Run: headless pygame with SDL's dummy video driver; simulated clock (each Clock.tick advances the game by its frame time, no real sleeping); random seed 0; keys injected as events and as key.get_pressed() state; no mouse input.
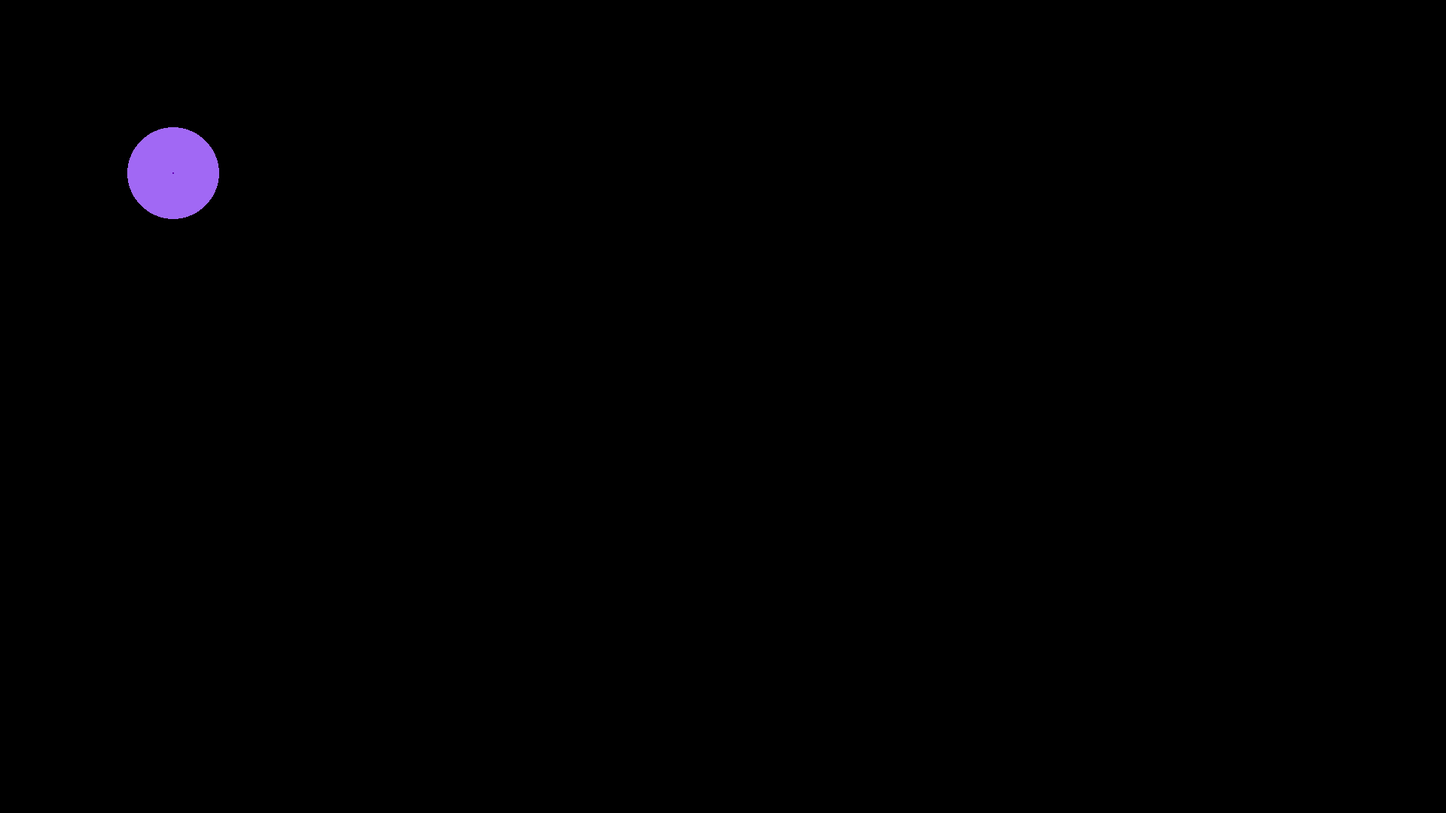
Frame 1 of 4 · flips 1–60 · no input
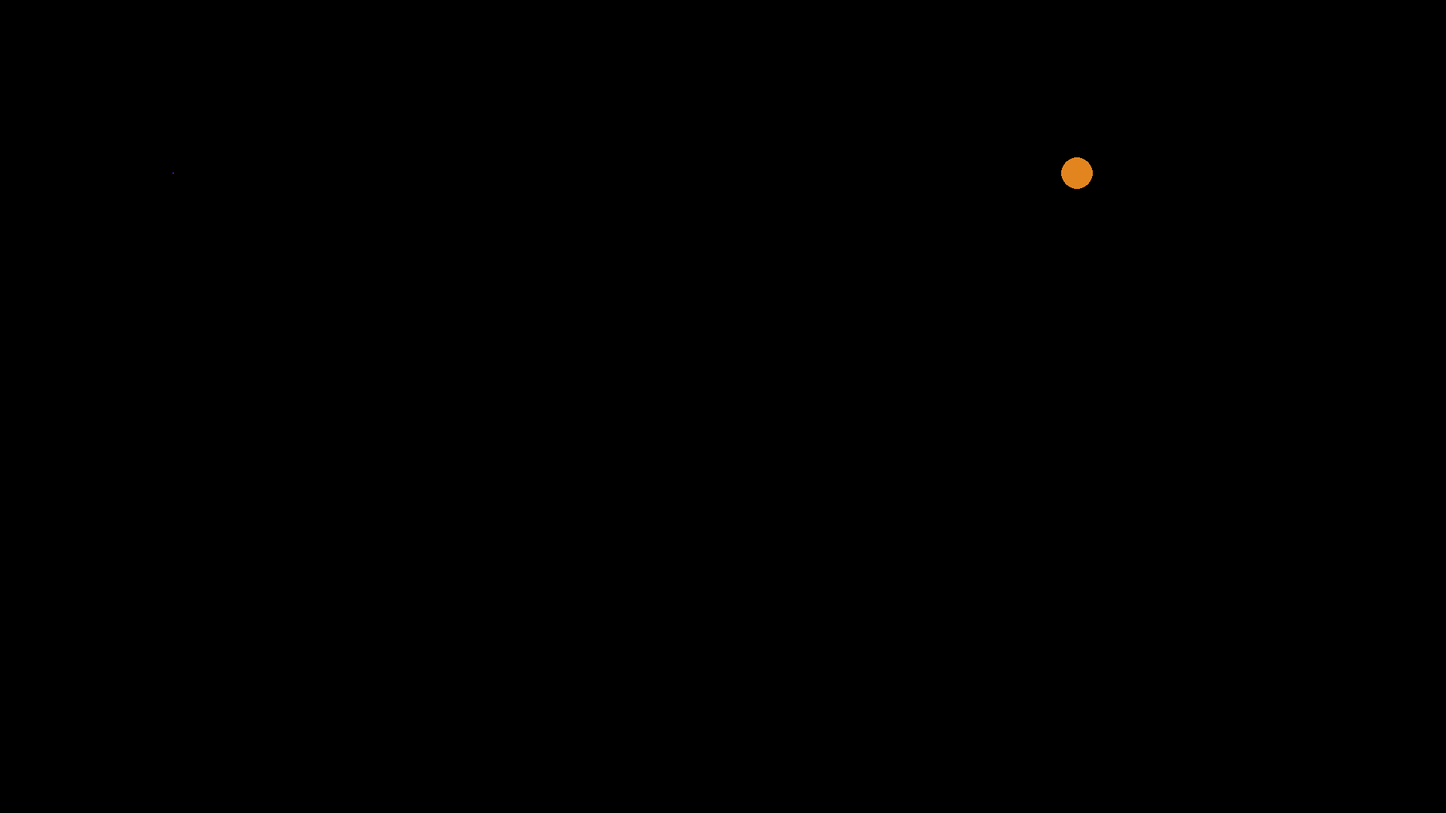
Frame 2 of 4 · flips 61–180 · tapped SPACE, RETURN · held RIGHT (→), D
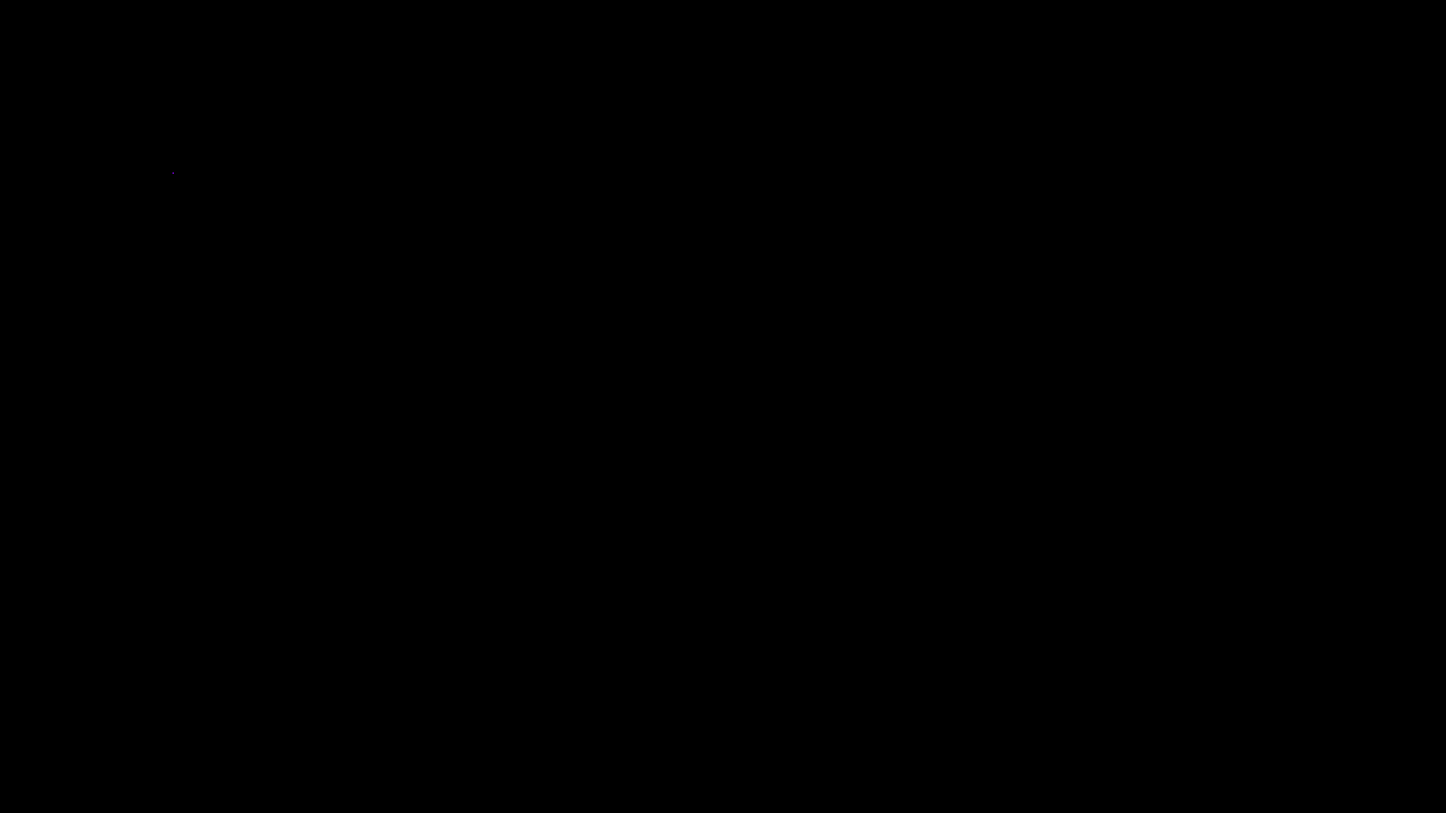
Frame 3 of 4 · flips 181–300 · held DOWN (↓), S
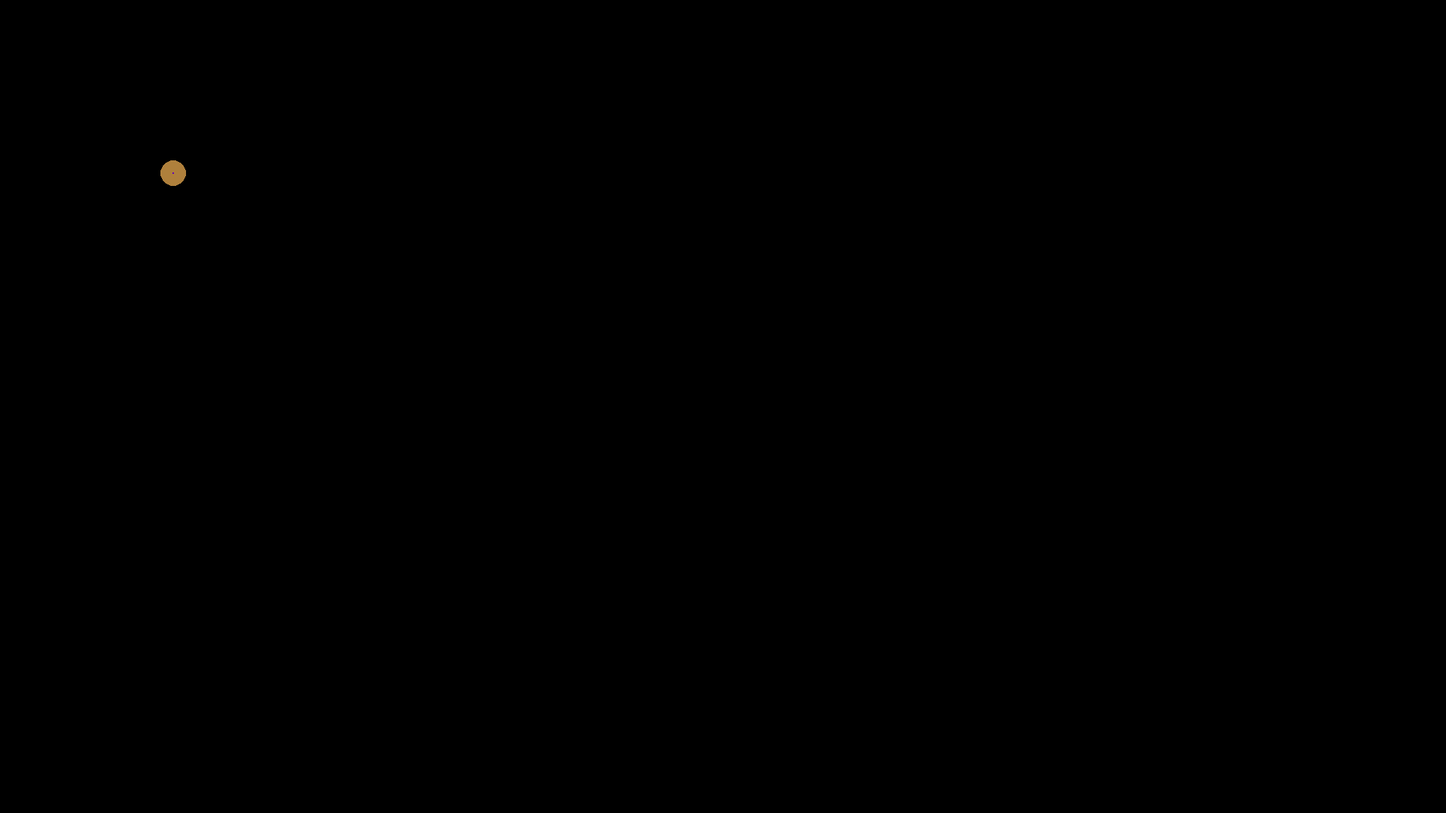
Frame 4 of 4 · flips 301–420 · held LEFT (←), A, UP (↑), W

The pygame program that drew these frames:

import random
import pygame 
class Main_hero:
    def __init__(self):
        self.pos = [230,230]
        self.speed = 1
        self.size = 1
        self.color = (100,0,180)

    
    

    def live(self,keys):
        if self.size < 10:
            self.color = (random.randint(0,255),random.randint(0,255),random.randint(0,255))    
        if self.size > 100:
           self.color = (random.randint(0,255),random.randint(0,255),random.randint(0,255))  
        if keys[pygame.K_w]:
            self.pos[1] -= 10
        if keys[pygame.K_a]:
            self.pos[0] -= 10 
        if keys[pygame.K_s]:
            self.pos[1] += 10  
        if keys[pygame.K_d]:
            self.pos[0] += 10
        self.size += self.speed
        if self.size > 100:
            self.speed = -1
        
        if self.size < 1:
            self.speed = 1
    
    
    def draw(self):
         pygame.draw.circle(screen,self.color,self.pos,self.size)   
        


pygame.init()
screen = pygame.display.set_mode((1920,1080))
running = True 
main_hero = Main_hero()
main_hero2 = Main_hero()
select = 1 
bgr_color = (0,0,0) 
while running:
    pygame.time.Clock().tick(60)
    for i in pygame.event.get():
        if i.type == pygame.QUIT:
            running = False

    screen.fill(bgr_color)
    
    keys = pygame.key.get_pressed()
    if keys[pygame.K_q]:
        select = 1
    if keys[pygame.K_e]:
        select = 2
    if keys[pygame.K_r]:
        bgr_color = (random.randint(0,255),random.randint(0,255),random.randint(0,255))

    if select == 1:

        main_hero.live(keys)
    if select == 2:
        main_hero2.live(keys)

    main_hero.draw()
    main_hero2.draw()





    pygame.display.flip()
